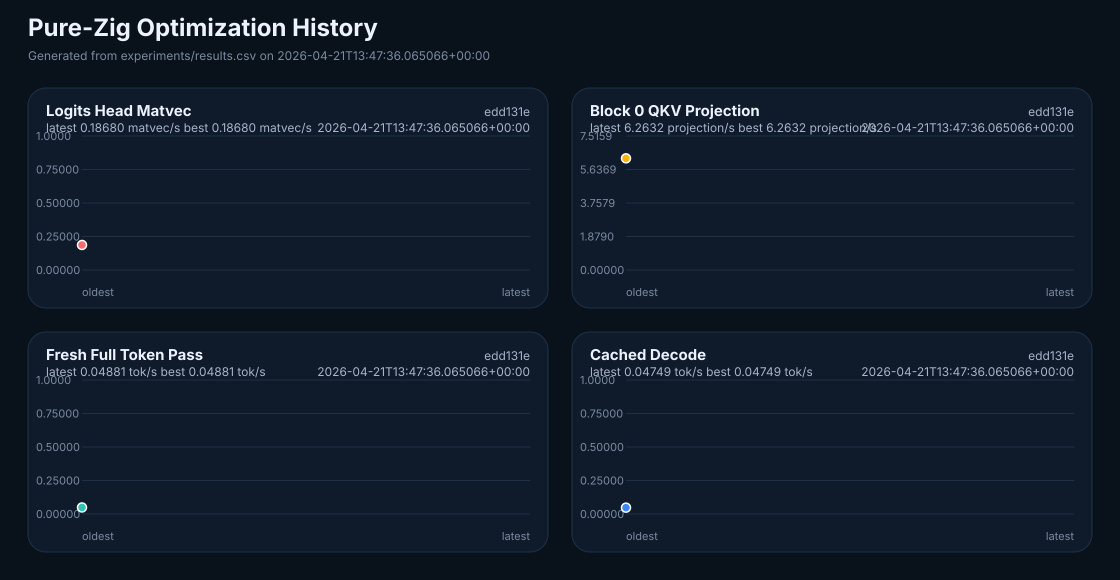

The data file committed next to this chart (first rows):
timestamp_utc, run_id, profile, label, notes, suite, suite_title, metric_key, metric_value, metric_unit, elapsed_s, checksum, model, token_id, bench_rows, bench_iters, bench_warmup, decode_steps, command, metrics_json, git_branch, git_commit, git_short_commit, git_dirty
2026-04-21T13:47:36.065066+00:00, 20260421T134736.065066+0000-edd131e-full…, full, baseline before optimization, baseline before optimization, logits_matvec, Logits Head Matvec, full_tensor_matvecs_per_s, 0.1868, matvec/s, 5.353, -22512, models/qwen3.6-35b-a3b-q4km/Qwen-Qwen3.6…, 42, 248320, 1, 0, , ["/Users/drhb/Documents/tmp/dtree-mlx/zi…, {"alignment":32,"bench_iters":1,"bench_r…, codex/zig-baseline-qwen36, edd131ece434cb3cf8ec3bb8592d5fe6e4a25f46, edd131e, true
2026-04-21T13:47:36.065066+00:00, 20260421T134736.065066+0000-edd131e-full…, full, baseline before optimization, baseline before optimization, blk0_qkv_projection, Block 0 QKV Projection, full_projection_passes_per_s, 6.263, projection/s, 1.277, 1362, models/qwen3.6-35b-a3b-q4km/Qwen-Qwen3.6…, 42, 8192, 8, 1, , ["/Users/drhb/Documents/tmp/dtree-mlx/zi…, {"alignment":32,"bench_iters":8,"bench_r…, codex/zig-baseline-qwen36, edd131ece434cb3cf8ec3bb8592d5fe6e4a25f46, edd131e, true
2026-04-21T13:47:36.065066+00:00, 20260421T134736.065066+0000-edd131e-full…, full, baseline before optimization, baseline before optimization, full_token_pass, Fresh Full Token Pass, fresh_token_tok_per_s, 0.04881, tok/s, 40.97, 100.7, models/qwen3.6-35b-a3b-q4km/Qwen-Qwen3.6…, 42, , 2, 1, , ["/Users/drhb/Documents/tmp/dtree-mlx/zi…, {"alignment":32,"bench_iters":2,"bench_w…, codex/zig-baseline-qwen36, edd131ece434cb3cf8ec3bb8592d5fe6e4a25f46, edd131e, true
2026-04-21T13:47:36.065066+00:00, 20260421T134736.065066+0000-edd131e-full…, full, baseline before optimization, baseline before optimization, cached_decode, Cached Decode, cached_decode_tok_per_s, 0.04749, tok/s, 42.12, 86.03, models/qwen3.6-35b-a3b-q4km/Qwen-Qwen3.6…, 42, , 2, 1, , ["/Users/drhb/Documents/tmp/dtree-mlx/zi…, {"alignment":32,"cached_decode_tok_per_s…, codex/zig-baseline-qwen36, edd131ece434cb3cf8ec3bb8592d5fe6e4a25f46, edd131e, true
